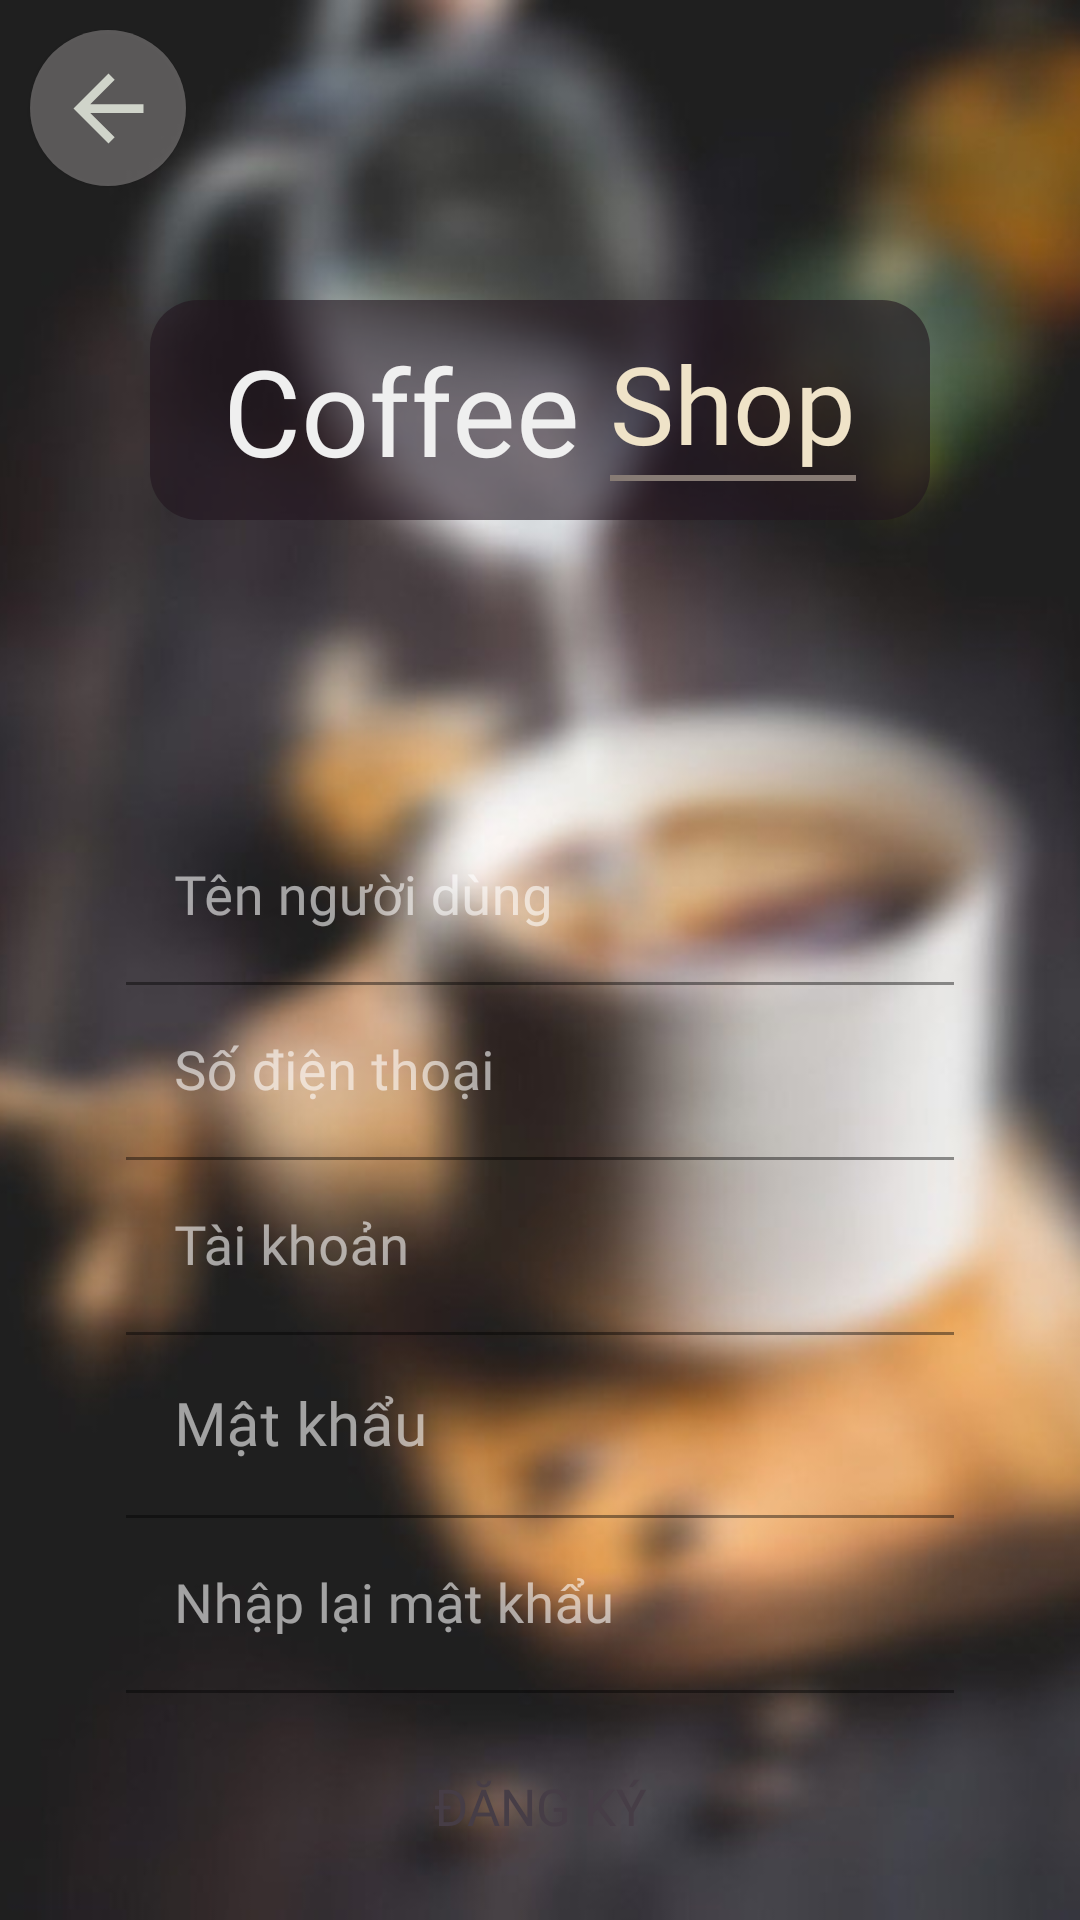

Reconstruct the res/layout file that produces this screen, plus the resources it refers to.
<!-- AndroidManifest.xml: application theme Theme.CoffeeShop -->
<!-- res/layout/activity_sign_up.xml -->
<?xml version="1.0" encoding="utf-8"?>
<RelativeLayout xmlns:android="http://schemas.android.com/apk/res/android"
    xmlns:app="http://schemas.android.com/apk/res-auto"
    xmlns:tools="http://schemas.android.com/tools"
    android:layout_width="match_parent"
    android:layout_height="match_parent"
    tools:context=".Activities.Login">
    <ImageButton
        android:translationZ="1dp"
        android:layout_alignParentTop="true"
        android:layout_alignParentStart="true"
        android:id="@+id/btn_back"
        android:layout_width="52dp"
        android:layout_height="52dp"
        android:layout_margin="10dp"
        android:background="@drawable/roundedcorner"
        android:src="@drawable/button_back" />
    <FrameLayout
        android:layout_width="match_parent"
        android:layout_height="match_parent">
        <ImageView
            android:id="@+id/imageView"
            android:layout_width="match_parent"
            android:layout_height="match_parent"
            android:scaleType="centerCrop"
            android:src="@drawable/background_signup"
            />
    </FrameLayout>
    <LinearLayout
        android:paddingVertical="10dp"
        android:background="@drawable/rouder_conner1"
        android:layout_marginHorizontal="50dp"
        android:layout_marginTop="100dp"
        android:layout_width="match_parent"
        android:orientation="horizontal"
        android:layout_height="wrap_content"
        android:gravity="center_horizontal"
        >
        <RelativeLayout
            android:layout_width="wrap_content"
            android:layout_height="wrap_content">
            <TextView
                android:layout_width="wrap_content"
                android:layout_height="wrap_content"
                android:text="Coffee"
                android:textSize="40dp"
                android:fontFamily="@font/gotham"
                android:textColor="#EFEFEF"
                />
        </RelativeLayout>
        <RelativeLayout
            android:layout_width="wrap_content"
            android:layout_height="wrap_content" android:layout_marginLeft="10dp">
            <LinearLayout
                android:layout_width="wrap_content"
                android:layout_height="wrap_content"
                android:orientation="vertical">
                <TextView
                    android:layout_width="wrap_content"
                    android:layout_height="wrap_content"
                    android:text="Shop"
                    android:textSize="36dp"
                    android:fontFamily="@font/gotham"
                    android:textColor="@color/tan"
                    />
                <View
                    android:layout_width="match_parent"
                    android:layout_height="2dp"
                    android:background="@color/dark_tan"/>
            </LinearLayout>
        </RelativeLayout>

    </LinearLayout>
    <LinearLayout
        android:layout_marginHorizontal="10dp"
        android:paddingVertical="20dp"
        android:background="@drawable/rouder_coner"
        android:layout_marginTop="250dp"
        android:layout_width="match_parent"
        android:layout_height="wrap_content"
        android:layout_centerHorizontal="true"
        android:orientation="vertical"
        android:paddingHorizontal="32dp">
        <com.google.android.material.textfield.TextInputLayout
            android:layout_width="match_parent"
            android:layout_height="wrap_content"
            android:textColorHint="#96ffffff">
            <com.google.android.material.textfield.TextInputEditText
                android:id="@+id/edt_fullName"
                android:layout_width="match_parent"
                android:layout_height="wrap_content"
                android:drawablePadding="16dp"
                android:hint="Tên người dùng"
                android:textSize="18dp"
                android:fontFamily="@font/gotham"
                android:inputType="textEmailAddress"
                android:textColor="@color/white"
                android:shadowColor="@color/white"
                android:background="@android:color/transparent"
                />
        </com.google.android.material.textfield.TextInputLayout>
        <com.google.android.material.textfield.TextInputLayout
            android:layout_width="match_parent"
            android:layout_height="wrap_content"
            android:textColorHint="#96ffffff">
            <com.google.android.material.textfield.TextInputEditText
                android:id="@+id/edt_phoneNumber"
                android:layout_width="match_parent"
                android:layout_height="wrap_content"
                android:drawablePadding="16dp"
                android:hint="Số điện thoại"
                android:textSize="18dp"
                android:fontFamily="@font/gotham"
                android:inputType="textEmailAddress"
                android:textColor="@color/white"
                android:shadowColor="@color/white"
                android:background="@android:color/transparent"
                />
        </com.google.android.material.textfield.TextInputLayout>
        <com.google.android.material.textfield.TextInputLayout
            android:layout_width="match_parent"
            android:layout_height="wrap_content"
            android:textColorHint="#96ffffff">
            <com.google.android.material.textfield.TextInputEditText
                android:id="@+id/edt_username"
                android:layout_width="match_parent"
                android:layout_height="wrap_content"
                android:drawablePadding="16dp"
                android:hint="Tài khoản"
                android:textSize="18dp"
                android:fontFamily="@font/gotham"
                android:inputType="textEmailAddress"
                android:textColor="@color/white"
                android:shadowColor="@color/white"
                android:background="@android:color/transparent"
                />
        </com.google.android.material.textfield.TextInputLayout>
        <com.google.android.material.textfield.TextInputLayout
            android:layout_width="match_parent"
            android:layout_height="wrap_content"
            android:textColorHint="#96ffffff">
            <com.google.android.material.textfield.TextInputEditText
                android:id="@+id/edt_password"
                android:layout_width="match_parent"
                android:layout_height="wrap_content"
                android:drawablePadding="16dp"
                android:hint="Mật khẩu"
                android:fontFamily="@font/gotham"
                android:textSize="20dp"
                android:inputType="textPassword"
                android:textColor="@color/white"
                android:background="@android:color/transparent"
                />
        </com.google.android.material.textfield.TextInputLayout>
        <com.google.android.material.textfield.TextInputLayout
            android:layout_width="match_parent"
            android:layout_height="wrap_content"
            android:textColorHint="#96ffffff">
            <com.google.android.material.textfield.TextInputEditText
                android:id="@+id/edt_confirmPassword"
                android:layout_width="match_parent"
                android:layout_height="wrap_content"
                android:drawablePadding="16dp"
                android:hint="Nhập lại mật khẩu"
                android:fontFamily="@font/gotham"
                android:textSize="18dp"
                android:inputType="textPassword"
                android:textColor="@color/white"
                android:background="@android:color/transparent"
                />
        </com.google.android.material.textfield.TextInputLayout>
        <LinearLayout
            android:layout_marginTop="20dp"
            android:layout_width="match_parent"
            android:paddingHorizontal="40dp"
            android:layout_height="wrap_content"
            android:orientation="horizontal"
            android:gravity="center_horizontal"
            >
            <Button
                android:textSize="17dp"
                android:id="@+id/btn_Confirm"
                android:layout_width="wrap_content"
                android:layout_height="wrap_content"
                android:background="@drawable/button_round_bg_white"
                android:textColor="@color/dark_gray"
                android:theme="@style/Theme.ButtonDark"
                android:text="Đăng ký"
                android:fontFamily="@font/gotham"
                />
        </LinearLayout>
    </LinearLayout>

</RelativeLayout>
<!-- resources referenced by this layout -->
<resources>
  <color name="dark_gray">#463d46</color>
  <color name="dark_tan">#877b74</color>
  <color name="tan">#efe3c8</color>
  <color name="white">#FFFFFFFF</color>
  <!-- drawable background_signup: jpg bitmap (drawable, 29835 bytes) -->
  <!-- drawable button_back (drawable) -->
  <vector android:autoMirrored="true" android:height="35dp"
      android:tint="#d0d4ca" android:viewportHeight="24"
      android:viewportWidth="24" android:width="35dp" xmlns:android="http://schemas.android.com/apk/res/android">
      <path android:fillColor="@android:color/white" android:pathData="M20,11H7.83l5.59,-5.59L12,4l-8,8 8,8 1.41,-1.41L7.83,13H20v-2z"/>
  </vector>
  <!-- drawable rouder_conner1 (drawable) -->
  <?xml version="1.0" encoding="utf-8"?>
  <shape xmlns:android="http://schemas.android.com/apk/res/android">
      <corners android:radius="16dp"/>
      <solid android:color="#9922151F"/>
  </shape>
  <!-- drawable roundedcorner (drawable) -->
  <?xml version="1.0" encoding="utf-8"?>
  <shape xmlns:android="http://schemas.android.com/apk/res/android">
      <solid android:color="#80999595" />
      <corners android:radius="700dp" />
  </shape>
  <style name="Theme.ButtonDark" parent="Theme.MaterialComponents.DayNight.NoActionBar">
          
          <item name="colorPrimary">@color/black</item>
          <item name="colorPrimaryVariant">@color/dark_tan</item>
  
      </style>
  <style name="Theme.CoffeeShop" parent="Theme.MaterialComponents.DayNight.NoActionBar">
          
          <item name="colorPrimary">@color/dark_purple</item>
          <item name="colorPrimaryVariant">@color/dark_purple2</item>
          <item name="colorOnPrimary">@color/white</item>
          
          <item name="colorSecondary">@color/teal_200</item>
          <item name="colorSecondaryVariant">@color/teal_700</item>
          <item name="colorOnSecondary">@color/black</item>
          
          <item name="android:statusBarColor">?attr/colorPrimaryVariant</item>
          
      </style>
  <color name="black">#FF000000</color>
  <color name="dark_purple">#22151f</color>
  <color name="dark_purple2">#201520</color>
  <color name="teal_200">#FF03DAC5</color>
  <color name="teal_700">#FF018786</color>
</resources>
